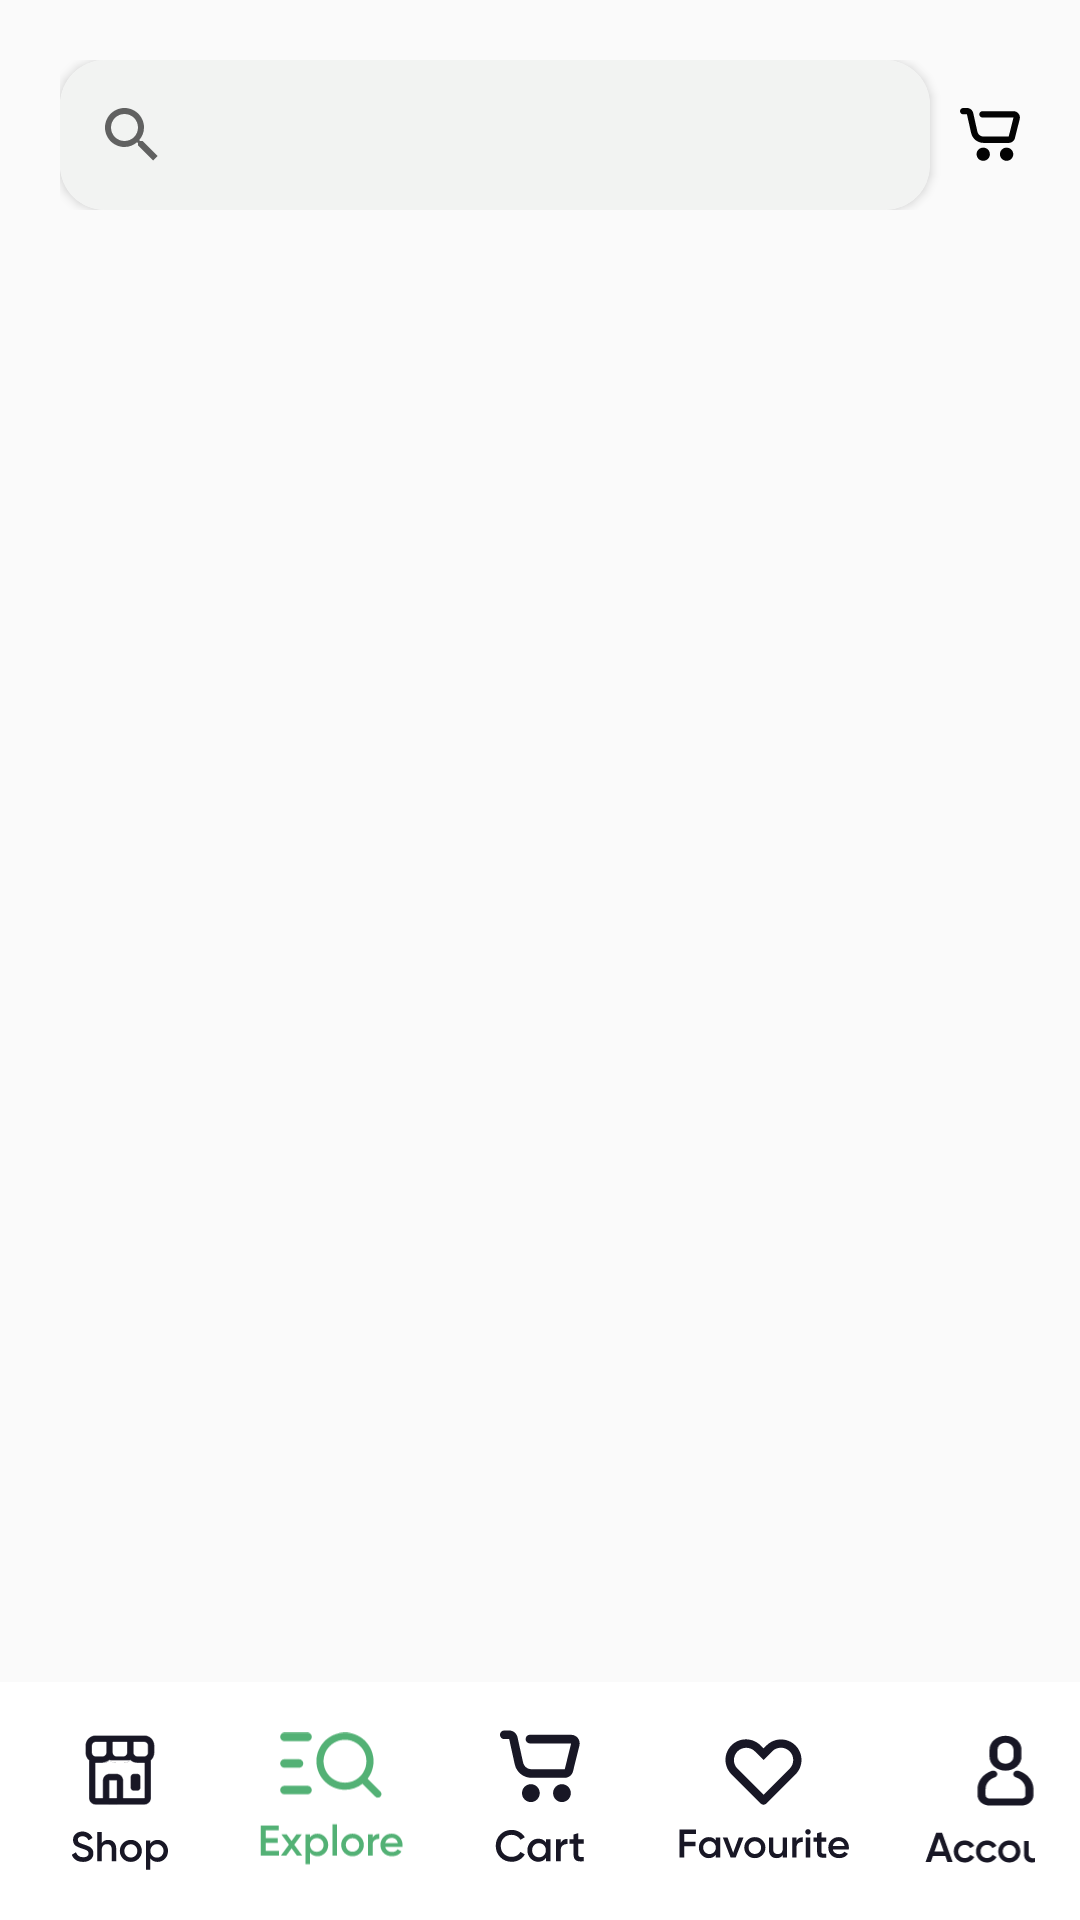

Write the Android layout XML for this screen, with the resource values it uses.
<!-- AndroidManifest.xml: application theme Theme.Final -->
<!-- res/layout/activity_search.xml -->
<?xml version="1.0" encoding="utf-8"?>
<RelativeLayout xmlns:android="http://schemas.android.com/apk/res/android"
    xmlns:app="http://schemas.android.com/apk/res-auto"
    android:layout_width="match_parent"
    android:layout_height="match_parent"
    xmlns:tools="http://schemas.android.com/tools"
    android:fitsSystemWindows="true">

    <LinearLayout
        android:layout_margin="20dp"
        android:layout_width="match_parent"
        android:layout_height="match_parent"
        android:orientation="vertical">

        <LinearLayout
            android:layout_width="match_parent"
            android:layout_height="wrap_content"
            android:orientation="horizontal">

            <androidx.cardview.widget.CardView
                android:layout_width="290dp"
                android:layout_height="wrap_content"
                app:cardCornerRadius="15dp">

                <androidx.appcompat.widget.SearchView
                    android:layout_width="match_parent"
                    android:layout_height="50dp"
                    android:background="#F2F3F2"

                    />

            </androidx.cardview.widget.CardView>

            <ImageView
                android:id="@+id/Filter_cart"
                android:layout_marginStart="10dp"
                android:layout_width="wrap_content"
                android:layout_height="wrap_content"
                android:src="@drawable/cart_search"
                android:layout_gravity="center"/>

        </LinearLayout>

        <androidx.recyclerview.widget.RecyclerView
            android:id="@+id/recycler_search"
            android:layout_width="match_parent"
            android:layout_height="match_parent"
            tools:listitem="@layout/product_item"/>

    </LinearLayout>

    <LinearLayout
        android:layout_width="match_parent"
        android:layout_height="80dp"
        android:layout_alignParentStart="true"
        android:layout_alignParentBottom="true"
        android:layout_marginBottom="-1dp"
        android:background="@drawable/test"
        android:orientation="horizontal">

        <ImageView
            android:id="@+id/shop_search_screen"
            android:layout_width="50dp"
            android:layout_height="50dp"
            android:src="@drawable/shop_account_screen" />

        <ImageView
            android:layout_width="50dp"
            android:layout_height="50dp"
            android:layout_marginStart="20dp"
            android:src="@drawable/explore_colored" />

        <ImageView
            android:id="@+id/cart_search_screen"
            android:layout_width="50dp"
            android:layout_height="50dp"
            android:layout_marginStart="20dp"
            android:src="@drawable/cart" />

        <ImageView
            android:id="@+id/fav_search_screen"
            android:layout_width="60dp"
            android:layout_height="50dp"
            android:layout_marginStart="20dp"
            android:src="@drawable/fav" />

        <ImageView
            android:id="@+id/account_search_screen"
            android:layout_width="60dp"
            android:layout_height="50dp"
            android:layout_marginStart="20dp"
            android:src="@drawable/account" />

    </LinearLayout>

</RelativeLayout>
<!-- res/layout/product_item.xml (included above) -->
<?xml version="1.0" encoding="utf-8"?>
<androidx.cardview.widget.CardView xmlns:android="http://schemas.android.com/apk/res/android"
    xmlns:app="http://schemas.android.com/apk/res-auto"
    android:layout_width="175dp"
    android:layout_height="290dp"
    android:layout_margin="15dp"
    android:translationX="1dp"
    app:cardCornerRadius="18dp"
    android:id="@+id/cardview_layout"
    >

    <LinearLayout
        android:layout_width="match_parent"
        android:layout_height="match_parent"
        android:orientation="vertical">

        <ImageView
            android:id="@+id/product_image_home"
            android:layout_width="100dp"
            android:layout_height="80dp"
            android:layout_gravity="center"
            android:layout_marginTop="20dp"
            android:layout_marginBottom="20dp"
            android:src="@drawable/banana"/>

        <TextView
            android:id="@+id/product_name_home"
            android:layout_width="wrap_content"
            android:layout_height="60dp"
            android:layout_marginStart="20dp"
            android:hint="Organic Bananas"
            android:textColorHint="@color/black"
            android:fontFamily="@font/girloybold"
            android:textColor="@color/black"
            android:textSize="16dp"/>

        <TextView
            android:id="@+id/product_quantity_home"
            android:layout_width="wrap_content"
            android:layout_height="wrap_content"
            android:layout_marginTop="10dp"
            android:layout_marginStart="20dp"
            android:hint="7pcs"
            android:textColorHint="@color/black"
            android:fontFamily="@font/girm"
            android:textColor="@color/black"
            android:textSize="14dp"/>

        <LinearLayout
            android:layout_width="match_parent"
            android:layout_height="50dp"
            android:layout_margin="20dp"
            android:orientation="horizontal">

            <TextView
                android:id="@+id/product_price_home"
                android:layout_width="wrap_content"
                android:layout_height="wrap_content"
                android:layout_gravity="center"
                android:fontFamily="@font/girse"
                android:hint="$4.99"
                android:textColor="@color/black"
                android:textColorHint="@color/black"
                android:textSize="18dp" />

            <ImageView
                android:layout_width="wrap_content"
                android:layout_height="wrap_content"
                android:layout_marginStart="45dp"
                android:src="@drawable/add_btn" />

        </LinearLayout>

    </LinearLayout>

</androidx.cardview.widget.CardView>
<!-- resources referenced by this layout -->
<resources>
  <color name="black">#FF000000</color>
  <!-- drawable account: vector/xml drawable (drawable, 5643 chars, omitted) -->
  <!-- drawable add_btn: png bitmap (drawable, 3646 bytes) -->
  <!-- drawable cart: vector/xml drawable (drawable, 3585 chars, omitted) -->
  <!-- drawable cart_search (drawable) -->
  <vector xmlns:android="http://schemas.android.com/apk/res/android"
      android:width="22dp"
      android:height="20dp"
      android:viewportWidth="22"
      android:viewportHeight="20">
    <path
        android:pathData="M8.521,19.563C7.872,19.563 7.25,19.305 6.792,18.847C6.333,18.388 6.075,17.766 6.075,17.118C6.075,16.469 6.333,15.847 6.792,15.388C7.25,14.93 7.872,14.672 8.521,14.672C9.169,14.672 9.791,14.93 10.25,15.388C10.709,15.847 10.966,16.469 10.966,17.118C10.966,17.766 10.709,18.388 10.25,18.847C9.791,19.305 9.169,19.563 8.521,19.563ZM17.08,19.563C16.431,19.563 15.809,19.305 15.351,18.847C14.892,18.388 14.634,17.766 14.634,17.118C14.634,16.469 14.892,15.847 15.351,15.388C15.809,14.93 16.431,14.672 17.08,14.672C17.728,14.672 18.35,14.93 18.809,15.388C19.267,15.847 19.525,16.469 19.525,17.118C19.525,17.766 19.267,18.388 18.809,18.847C18.35,19.305 17.728,19.563 17.08,19.563ZM1.138,2.351C0.833,2.341 0.544,2.213 0.331,1.994C0.119,1.774 0,1.481 0,1.176C0,0.87 0.119,0.577 0.331,0.357C0.544,0.138 0.833,0.01 1.138,0L2.546,0C3.648,0 4.602,0.765 4.842,1.841L6.374,8.74C6.613,9.816 7.567,10.581 8.67,10.581H17.855L19.618,3.526H8.192C7.89,3.512 7.604,3.383 7.395,3.164C7.186,2.945 7.069,2.654 7.069,2.351C7.069,2.049 7.186,1.758 7.395,1.539C7.604,1.32 7.89,1.19 8.192,1.176H19.618C19.975,1.176 20.328,1.258 20.649,1.414C20.971,1.571 21.252,1.799 21.472,2.08C21.692,2.362 21.845,2.69 21.919,3.04C21.993,3.39 21.986,3.752 21.899,4.098L20.136,11.151C20.009,11.66 19.716,12.111 19.302,12.434C18.889,12.757 18.379,12.932 17.855,12.932H8.67C7.6,12.932 6.562,12.568 5.727,11.898C4.892,11.229 4.311,10.294 4.079,9.25L2.546,2.351H1.138Z"
        android:fillColor="#030303"/>
  </vector>
  <!-- drawable explore_colored: vector/xml drawable (drawable, 4663 chars, omitted) -->
  <!-- drawable fav: vector/xml drawable (drawable, 5011 chars, omitted) -->
  <!-- drawable shop_account_screen: vector/xml drawable (drawable, 5671 chars, omitted) -->
  <!-- drawable test (drawable) -->
  <?xml version="1.0" encoding="utf-8"?>
  <shape xmlns:android="http://schemas.android.com/apk/res/android">
      <solid android:color="#FFFFFF"/>
      <corners
          android:layout_width="175dp"
          android:layout_height="250dp"
          android:layout_margin="20dp"
          />
      <padding android:left="15dp"
          android:bottom="15dp"
          android:right="15dp"
          android:top="15dp"/>
  </shape>
  <style name="Theme.Final" parent="Theme.AppCompat.Light.NoActionBar">
          
          <item name="colorPrimary">#53B175</item>
          <item name="colorPrimaryVariant">@color/purple_700</item>
          <item name="colorOnPrimary">@color/white</item>
          
          <item name="colorSecondary">@color/teal_200</item>
          <item name="colorSecondaryVariant">@color/teal_700</item>
          <item name="colorOnSecondary">@color/black</item>
          
          <item name="android:statusBarColor">#53B175</item>
          
      </style>
  <color name="purple_700">#FF3700B3</color>
  <color name="white">#FFFFFFFF</color>
  <color name="teal_200">#FF03DAC5</color>
  <color name="teal_700">#FF018786</color>
</resources>
